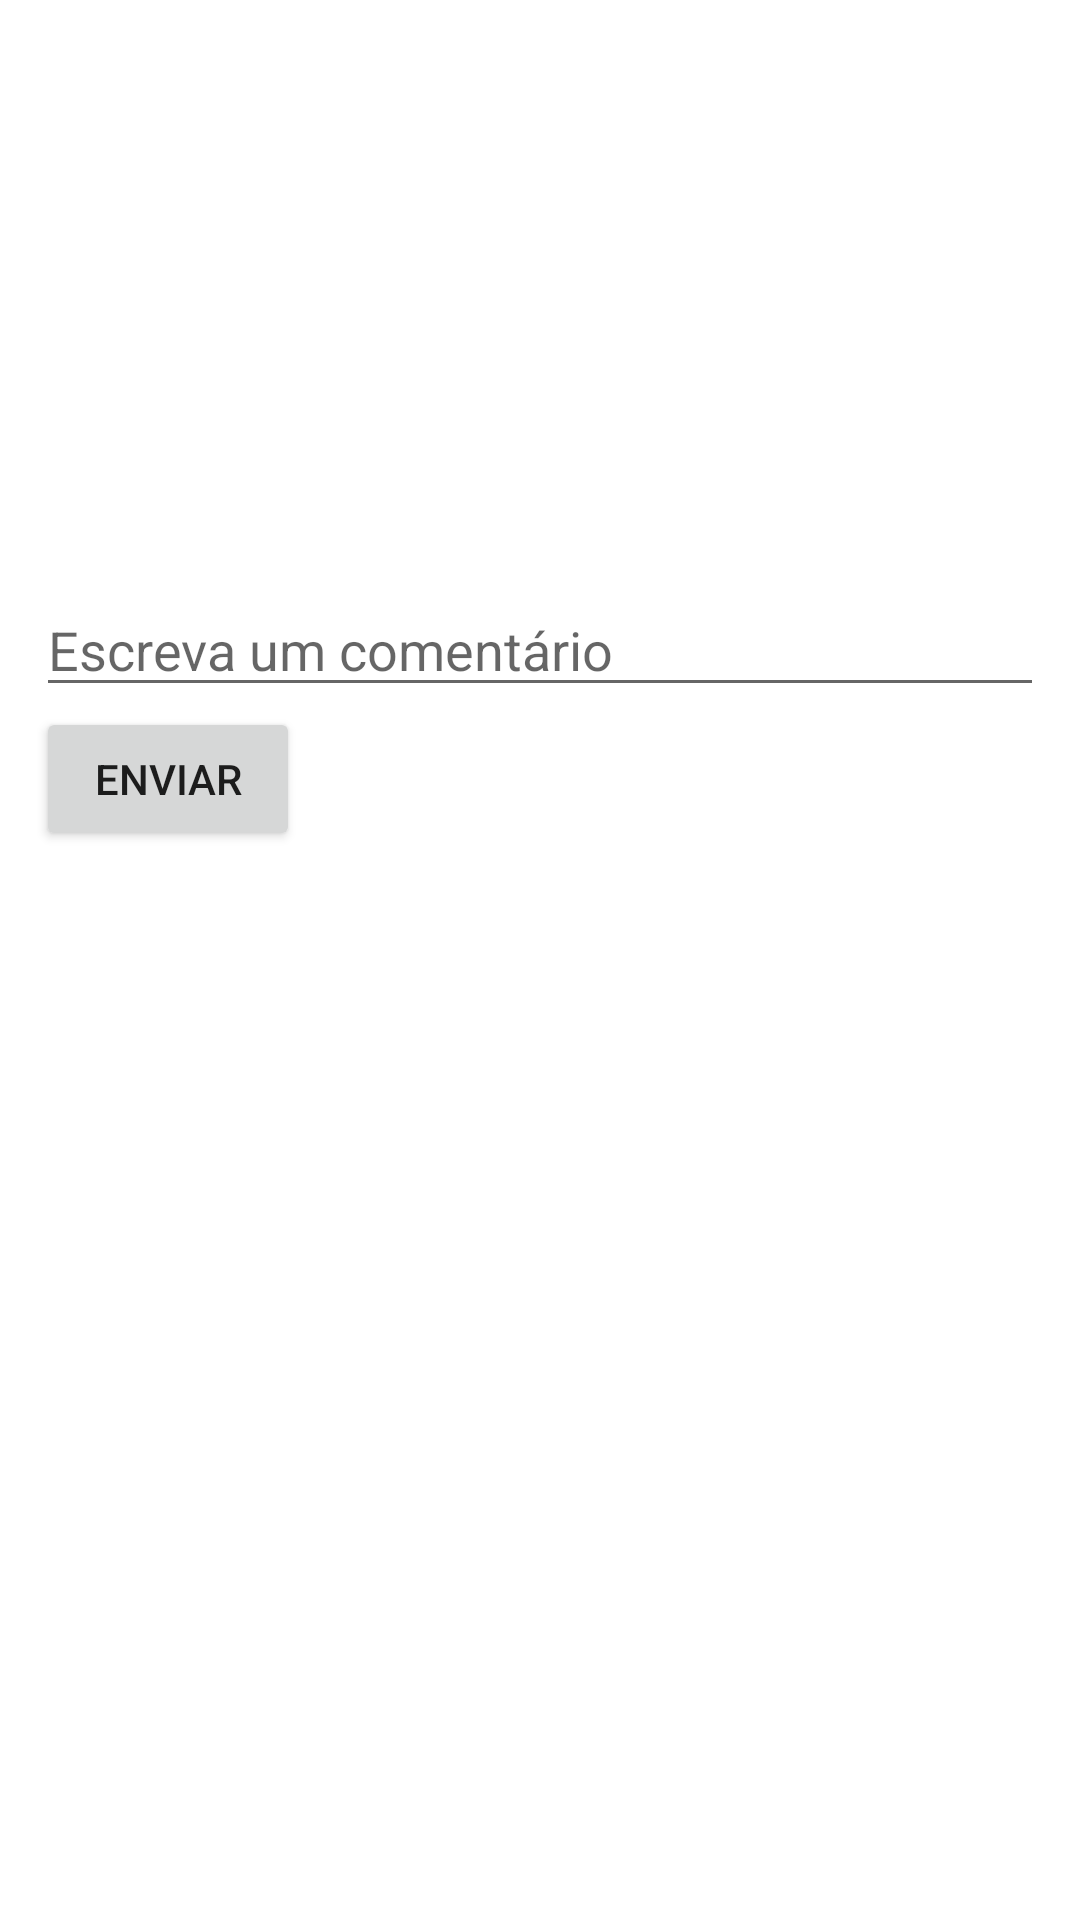

Reconstruct the res/layout file that produces this screen, plus the resources it refers to.
<!-- AndroidManifest.xml: application theme Theme.Plataformavideos -->
<!-- res/layout/activity_video_detail.xml -->
<?xml version="1.0" encoding="utf-8"?>
<LinearLayout xmlns:android="http://schemas.android.com/apk/res/android"
    android:layout_width="match_parent"
    android:layout_height="wrap_content"
    android:orientation="vertical"
    android:padding="12dp">

    <ImageView
        android:id="@+id/videoThumbnail"
        android:layout_width="match_parent"
        android:layout_height="150dp"
        android:scaleType="centerCrop" />

    <TextView
        android:id="@+id/videoTitle"
        android:layout_width="wrap_content"
        android:layout_height="wrap_content"
        android:textSize="18sp"
        android:layout_marginTop="8dp" />

    <EditText
        android:id="@+id/editTextComment"
        android:layout_width="match_parent"
        android:layout_height="wrap_content"
        android:layout_weight="0"
        android:hint="Escreva um comentário"
        android:inputType="text" />

    <Button
        android:id="@+id/buttonAddComment"
        android:layout_width="wrap_content"
        android:layout_height="wrap_content"
        android:text="Enviar"/>

    <androidx.recyclerview.widget.RecyclerView
        android:id="@+id/recyclerViewComments"
        android:layout_width="match_parent"
        android:layout_height="wrap_content"
        android:layout_weight="0" />


</LinearLayout>
<!-- resources referenced by this layout -->
<resources>
  <style name="Theme.Plataformavideos" parent="Theme.MaterialComponents.DayNight.DarkActionBar">
          
          <item name="colorPrimary">@color/purple_500</item>
          <item name="colorPrimaryVariant">@color/purple_700</item>
          <item name="colorOnPrimary">@color/white</item>
          
          <item name="colorSecondary">@color/teal_200</item>
          <item name="colorSecondaryVariant">@color/teal_700</item>
          <item name="colorOnSecondary">@color/black</item>
          
          <item name="android:statusBarColor">?attr/colorPrimaryVariant</item>
          
      </style>
  <!-- not gathered from this repository: default colours our renderer supplied (Android Studio template values) -->
  <color name="purple_500">#FF6200EE</color>
  <color name="purple_700">#FF3700B3</color>
  <color name="teal_200">#FF03DAC5</color>
  <color name="teal_700">#FF018786</color>
  <color name="black">#FF000000</color>
  <color name="white">#FFFFFFFF</color>
</resources>
